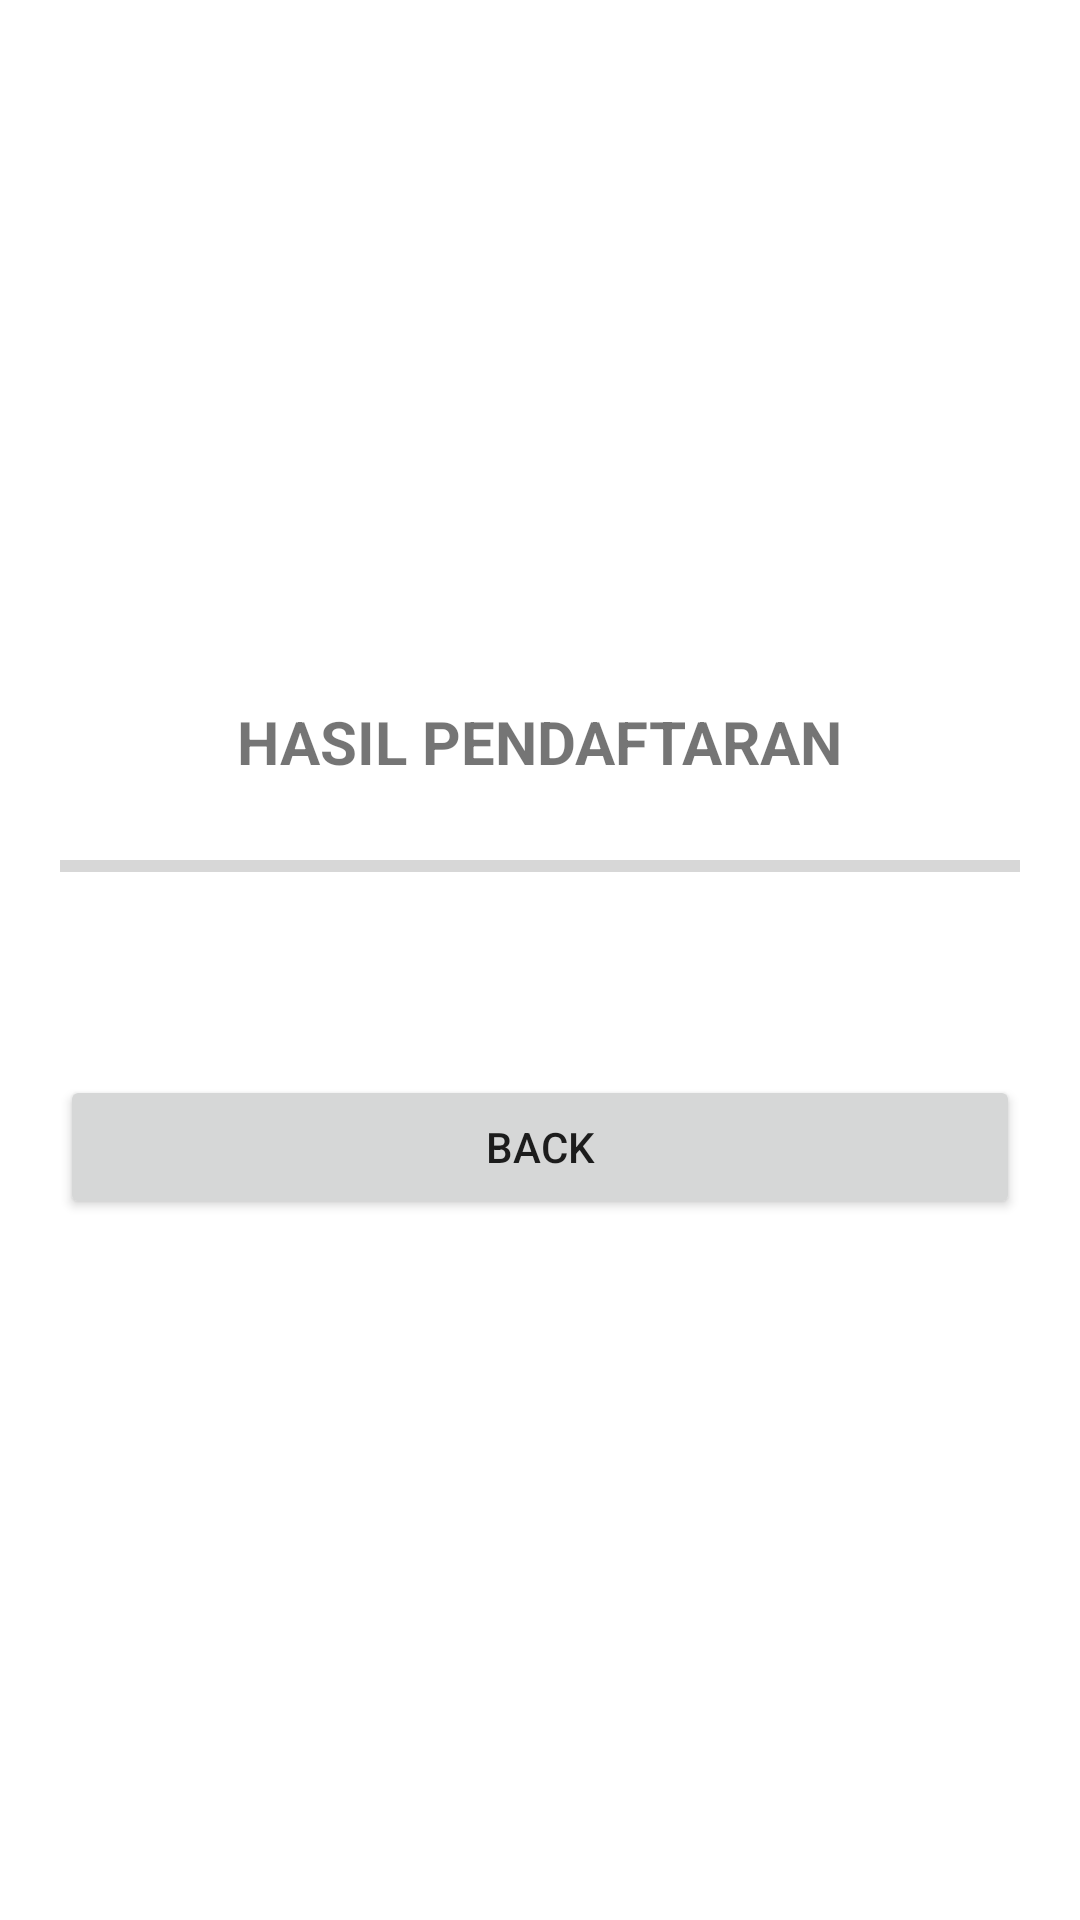

Layout XML and referenced resources for this Android screen:
<!-- AndroidManifest.xml: application theme Theme.PAB_2301 -->
<!-- res/layout/activity_dua.xml -->
<LinearLayout
    xmlns:android="http://schemas.android.com/apk/res/android"
    android:layout_width="match_parent"
    android:layout_height="match_parent"
    android:orientation="vertical"
    android:gravity="center"
    android:padding="20dp">

    <TextView
        android:layout_width="wrap_content"
        android:layout_height="wrap_content"
        android:text="HASIL PENDAFTARAN"
        android:textSize="20sp"
        android:textStyle="bold"/>

    <ProgressBar
        android:id="@+id/pbloading"
        style="?android:attr/progressBarStyleHorizontal"
        android:layout_width="match_parent"
        android:layout_height="wrap_content"
        android:layout_marginTop="20dp"
        android:max="100"
        android:progress="0"/>

    <TextView
        android:id="@+id/tvhasil"
        android:layout_width="match_parent"
        android:layout_height="wrap_content"
        android:layout_marginTop="20dp"
        android:textSize="16sp"/>

    <Button
        android:id="@+id/btnkembali"
        android:layout_width="match_parent"
        android:layout_height="wrap_content"
        android:layout_marginTop="20dp"
        android:text="BACK"/>


</LinearLayout>
<!-- resources referenced by this layout -->
<resources>
  <style name="Theme.PAB_2301" parent="Theme.MaterialComponents.DayNight.DarkActionBar">
          
          <item name="colorPrimary">@color/primary</item>
          <item name="colorPrimaryVariant">@color/primary_variant</item>
          <item name="colorOnPrimary">@color/white</item>
          
          <item name="colorSecondary">@color/teal_200</item>
          <item name="colorSecondaryVariant">@color/teal_700</item>
          <item name="colorOnSecondary">@color/black</item>
          
          <item name="android:statusBarColor">?attr/colorPrimaryVariant</item>
      </style>
  <color name="primary">#2563EB</color>
  <color name="primary_variant">#1D4ED8</color>
  <color name="white">#FFFFFFFF</color>
  <color name="teal_200">#FF03DAC5</color>
  <color name="teal_700">#FF018786</color>
  <color name="black">#FF000000</color>
</resources>
